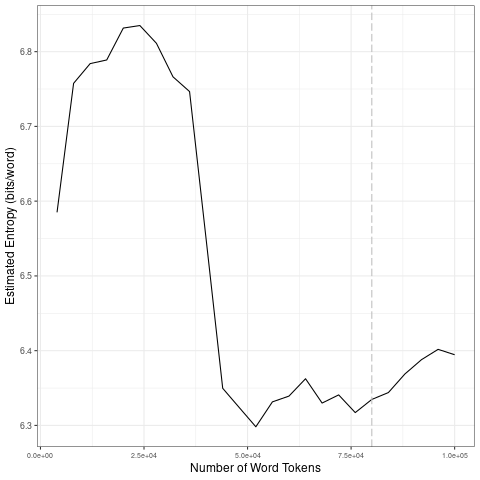

Data behind this chart, as committed beside it:
file, entropy.Corpus.Size, entropy.Entropy, sd.Corpus.Size, sd.SD
data/2021_by_es/2021-08-09_tokens_1-gram…, 4000, 6.585, 20000, 0.09564
data/2021_by_es/2021-08-09_tokens_1-gram…, 8000, 6.758, 40000, 0.1132
data/2021_by_es/2021-08-09_tokens_1-gram…, 12000, 6.784, 60000, 0.01945
data/2021_by_es/2021-08-09_tokens_1-gram…, 16000, 6.789, 80000, 0.01667
data/2021_by_es/2021-08-09_tokens_1-gram…, 20000, 6.832, 1e+05, 0.0233
data/2021_by_es/2021-08-09_tokens_1-gram…, 24000, 6.835, 20000, 0.09564
data/2021_by_es/2021-08-09_tokens_1-gram…, 28000, 6.811, 40000, 0.1132
data/2021_by_es/2021-08-09_tokens_1-gram…, 32000, 6.766, 60000, 0.01945
data/2021_by_es/2021-08-09_tokens_1-gram…, 36000, 6.747, 80000, 0.01667
data/2021_by_es/2021-08-09_tokens_1-gram…, 40000, 6.549, 1e+05, 0.0233
data/2021_by_es/2021-08-09_tokens_1-gram…, 44000, 6.35, 20000, 0.09564
data/2021_by_es/2021-08-09_tokens_1-gram…, 48000, 6.324, 40000, 0.1132
data/2021_by_es/2021-08-09_tokens_1-gram…, 52000, 6.298, 60000, 0.01945
data/2021_by_es/2021-08-09_tokens_1-gram…, 56000, 6.331, 80000, 0.01667
data/2021_by_es/2021-08-09_tokens_1-gram…, 60000, 6.339, 1e+05, 0.0233
data/2021_by_es/2021-08-09_tokens_1-gram…, 64000, 6.362, 20000, 0.09564
data/2021_by_es/2021-08-09_tokens_1-gram…, 68000, 6.33, 40000, 0.1132
data/2021_by_es/2021-08-09_tokens_1-gram…, 72000, 6.341, 60000, 0.01945
data/2021_by_es/2021-08-09_tokens_1-gram…, 76000, 6.317, 80000, 0.01667
data/2021_by_es/2021-08-09_tokens_1-gram…, 80000, 6.335, 1e+05, 0.0233
data/2021_by_es/2021-08-09_tokens_1-gram…, 84000, 6.344, 20000, 0.09564
data/2021_by_es/2021-08-09_tokens_1-gram…, 88000, 6.369, 40000, 0.1132
data/2021_by_es/2021-08-09_tokens_1-gram…, 92000, 6.388, 60000, 0.01945
data/2021_by_es/2021-08-09_tokens_1-gram…, 96000, 6.402, 80000, 0.01667
data/2021_by_es/2021-08-09_tokens_1-gram…, 1e+05, 6.395, 1e+05, 0.0233
